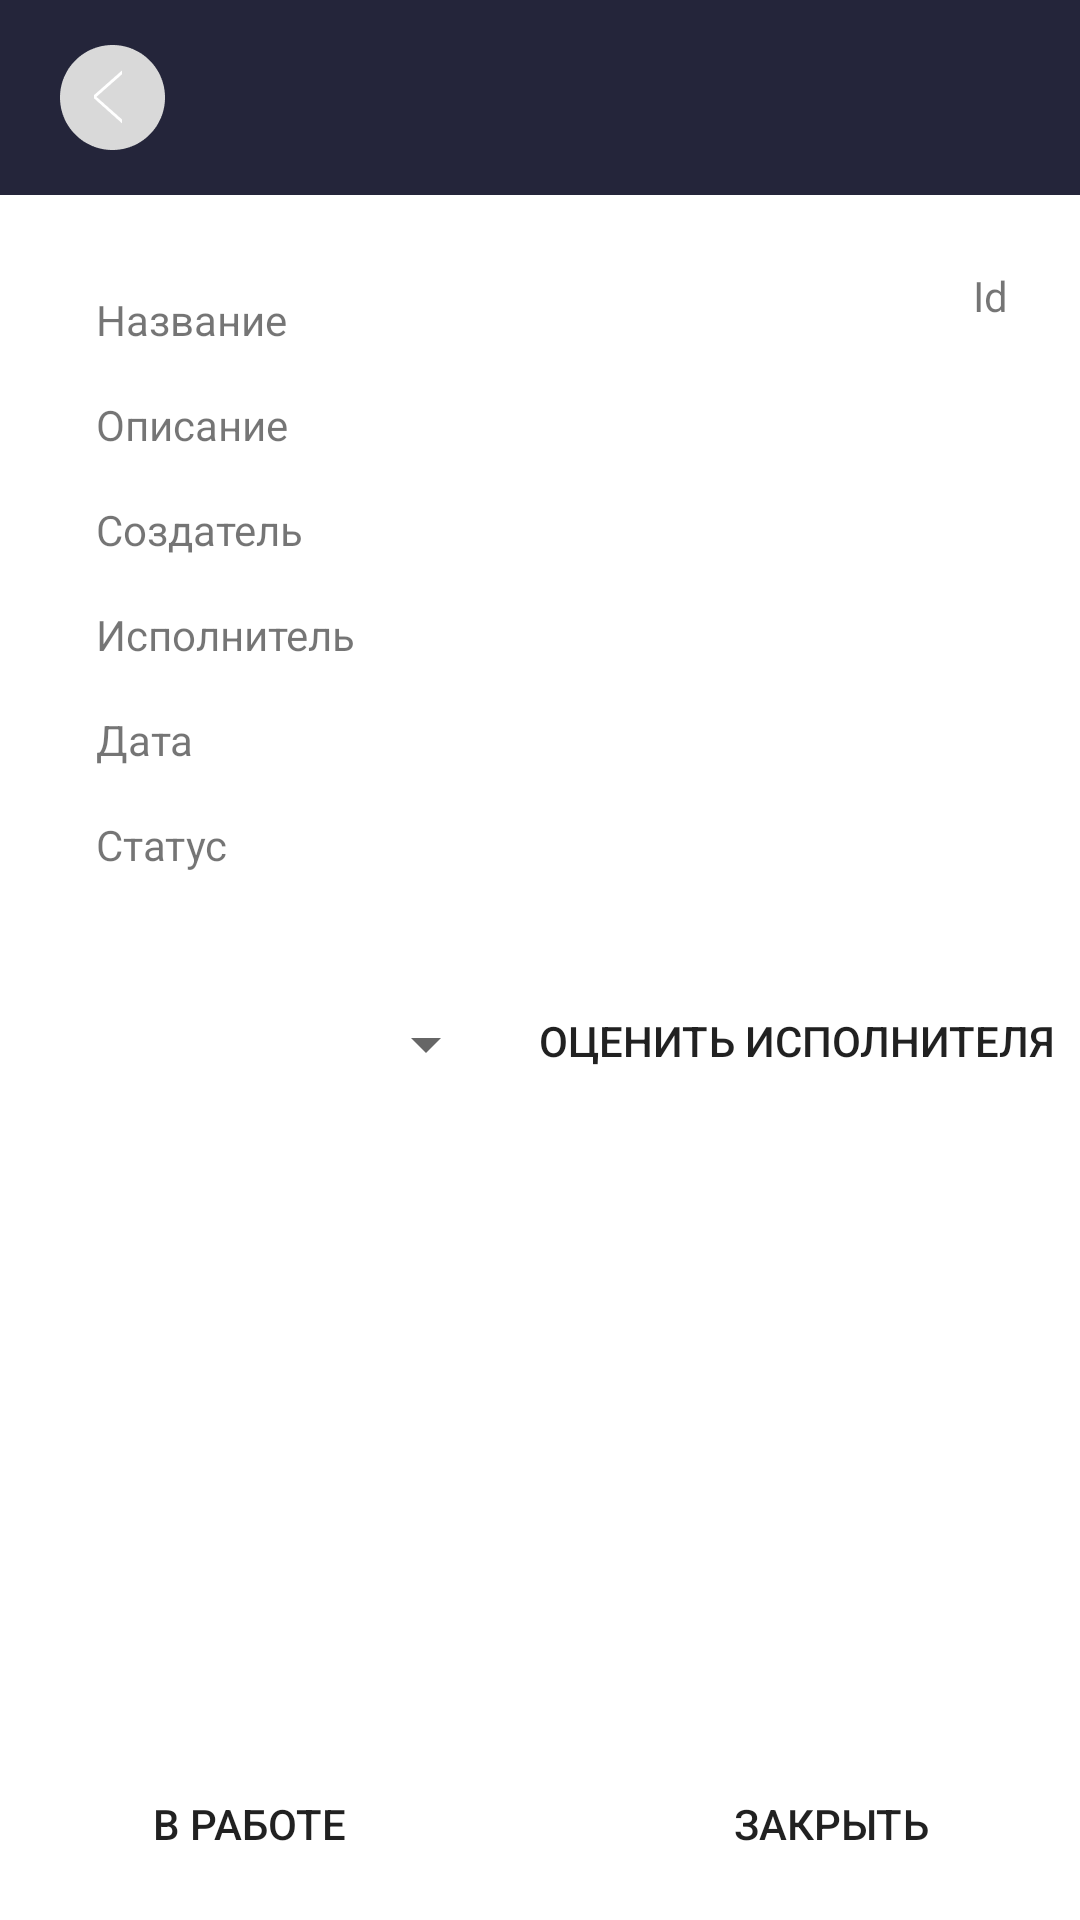

This screen was rendered from an Android layout file. Write that file and the resources it references.
<!-- AndroidManifest.xml: application theme Theme.Glpib -->
<!-- res/layout/activity_ticketinfo.xml -->
<?xml version="1.0" encoding="utf-8"?>
<androidx.constraintlayout.widget.ConstraintLayout xmlns:android="http://schemas.android.com/apk/res/android"
    xmlns:app="http://schemas.android.com/apk/res-auto"
    xmlns:tools="http://schemas.android.com/tools"
    android:id="@+id/ticketbackbutton"
    android:layout_width="match_parent"
    android:layout_height="match_parent"
    tools:context=".ticketinfoActivity">

    <androidx.constraintlayout.widget.ConstraintLayout
        android:id="@+id/constraintLayout3"
        android:layout_width="match_parent"
        android:layout_height="65dp"
        android:background="#24253A"
        app:layout_constraintEnd_toEndOf="parent"
        app:layout_constraintStart_toStartOf="parent"
        app:layout_constraintTop_toTopOf="parent">

        <ImageButton
            android:id="@+id/imageButton2"
            android:layout_width="wrap_content"
            android:layout_height="wrap_content"
            android:layout_marginStart="8dp"
            android:backgroundTint="#00FFFFFF"
            android:onClick="goback"
            app:layout_constraintBottom_toBottomOf="parent"
            app:layout_constraintStart_toStartOf="parent"
            app:layout_constraintTop_toTopOf="parent"
            app:srcCompat="@drawable/group_1" />

    </androidx.constraintlayout.widget.ConstraintLayout>

    <TextView
        android:id="@+id/ticketName"
        android:layout_width="wrap_content"
        android:layout_height="wrap_content"
        android:layout_marginStart="32dp"
        android:layout_marginTop="32dp"
        android:text="Название"
        app:layout_constraintStart_toStartOf="parent"
        app:layout_constraintTop_toBottomOf="@+id/constraintLayout3" />

    <TextView
        android:id="@+id/ticketId"
        android:layout_width="wrap_content"
        android:layout_height="wrap_content"
        android:layout_marginTop="24dp"
        android:layout_marginEnd="24dp"
        android:text="Id"
        app:layout_constraintEnd_toEndOf="parent"
        app:layout_constraintTop_toBottomOf="@+id/constraintLayout3" />

    <TextView
        android:id="@+id/ticketDesc"
        android:layout_width="wrap_content"
        android:layout_height="wrap_content"
        android:layout_marginStart="32dp"
        android:layout_marginTop="16dp"
        android:text="Описание"
        app:layout_constraintStart_toStartOf="parent"
        app:layout_constraintTop_toBottomOf="@+id/ticketName" />

    <TextView
        android:id="@+id/ticketCreate"
        android:layout_width="wrap_content"
        android:layout_height="wrap_content"
        android:layout_marginStart="32dp"
        android:layout_marginTop="16dp"
        android:text="Создатель"
        app:layout_constraintStart_toStartOf="parent"
        app:layout_constraintTop_toBottomOf="@+id/ticketDesc" />

    <TextView
        android:id="@+id/ticketExec"
        android:layout_width="wrap_content"
        android:layout_height="wrap_content"
        android:layout_marginStart="32dp"
        android:layout_marginTop="16dp"
        android:text="Исполнитель"
        app:layout_constraintStart_toStartOf="parent"
        app:layout_constraintTop_toBottomOf="@+id/ticketCreate" />

    <TextView
        android:id="@+id/ticketDate"
        android:layout_width="wrap_content"
        android:layout_height="wrap_content"
        android:layout_marginStart="32dp"
        android:layout_marginTop="16dp"
        android:text="Дата"
        app:layout_constraintStart_toStartOf="parent"
        app:layout_constraintTop_toBottomOf="@+id/ticketExec" />

    <TextView
        android:id="@+id/ticketState"
        android:layout_width="wrap_content"
        android:layout_height="wrap_content"
        android:layout_marginStart="32dp"
        android:layout_marginTop="16dp"
        android:text="Статус"
        app:layout_constraintStart_toStartOf="parent"
        app:layout_constraintTop_toBottomOf="@+id/ticketDate" />

    <Button
        android:id="@+id/button2"
        android:layout_width="150dp"
        android:layout_height="wrap_content"
        android:layout_marginStart="8dp"
        android:layout_marginBottom="8dp"
        android:background="@drawable/round"
        android:onClick="inwork"
        android:text="В работе"
        app:layout_constraintBottom_toBottomOf="parent"
        app:layout_constraintStart_toStartOf="parent" />

    <Button
        android:id="@+id/button3"
        android:layout_width="150dp"
        android:layout_height="wrap_content"
        android:layout_marginEnd="8dp"
        android:layout_marginBottom="8dp"
        android:background="@drawable/round"
        android:onClick="closetask"
        android:text="Закрыть"
        app:layout_constraintBottom_toBottomOf="parent"
        app:layout_constraintEnd_toEndOf="parent" />

    <androidx.constraintlayout.widget.ConstraintLayout
        android:layout_width="0dp"
        android:layout_height="150dp"
        android:layout_marginTop="16dp"
        app:layout_constraintEnd_toEndOf="parent"
        app:layout_constraintStart_toStartOf="parent"
        app:layout_constraintTop_toBottomOf="@+id/ticketState">

        <Spinner
            android:id="@+id/ratingspin"
            android:layout_width="150dp"
            android:layout_height="50dp"

            android:layout_marginStart="16dp"
            android:layout_marginTop="16dp"
            app:layout_constraintStart_toStartOf="parent"
            app:layout_constraintTop_toTopOf="parent" />

        <Button
            android:id="@+id/ratingBut"
            android:layout_width="wrap_content"
            android:layout_height="wrap_content"
            android:layout_marginTop="16dp"
            android:layout_marginEnd="8dp"
            android:background="@drawable/round"
            android:onClick="setRate"
            android:text="Оценить Исполнителя"
            app:layout_constraintEnd_toEndOf="parent"
            app:layout_constraintTop_toTopOf="parent" />
    </androidx.constraintlayout.widget.ConstraintLayout>

</androidx.constraintlayout.widget.ConstraintLayout>
<!-- resources referenced by this layout -->
<resources>
  <!-- drawable group_1: png bitmap (drawable-hdpi, 1172 bytes) -->
  <style name="Theme.Glpib" parent="Theme.MaterialComponents.DayNight.NoActionBar">
          
          <item name="colorPrimary">@color/purple_500</item>
          <item name="colorPrimaryVariant">@color/purple_700</item>
          <item name="colorOnPrimary">@color/white</item>
          
          <item name="colorSecondary">@color/teal_200</item>
          <item name="colorSecondaryVariant">@color/teal_700</item>
          <item name="colorOnSecondary">@color/black</item>
          
          <item name="android:statusBarColor">?attr/colorPrimaryVariant</item>
          
      </style>
  <!-- not gathered from this repository: default colours our renderer supplied (Android Studio template values) -->
  <color name="purple_500">#FF6200EE</color>
  <color name="purple_700">#FF3700B3</color>
  <color name="teal_200">#FF03DAC5</color>
  <color name="teal_700">#FF018786</color>
  <color name="black">#FF000000</color>
  <color name="white">#FFFFFFFF</color>
</resources>
